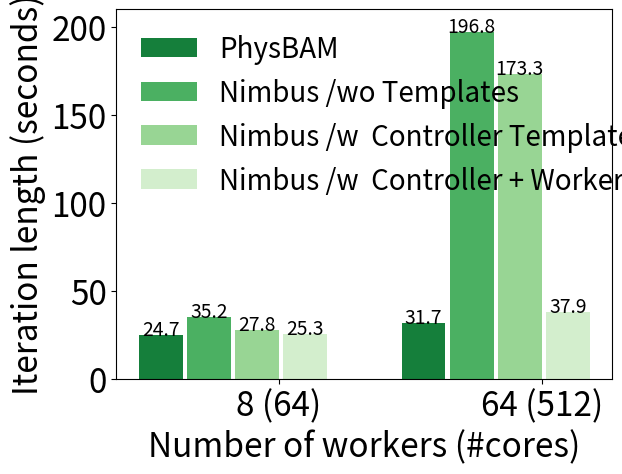

Reproduce this figure in Python.
#!/usr/bin/python
import numpy as np
import matplotlib.cm as cmx
import matplotlib.colors as colors
import matplotlib.pyplot as plt
from matplotlib import rc

# Configure matplot to understand tex grammer.
# rc('text', usetex=True)
rc('font', size=24)

N = 2
P = 4
ind = np.arange(N) * 1.2
width = 0.2
sep   = 0.22

Legends = [
'PhysBAM',
'Nimbus /wo Templates',
'Nimbus /w  Controller Template',
'Nimbus /w  Controller + Worker Template'
]

n_colors = P
color_map = cmx.ScalarMappable(
        colors.Normalize(vmin=0, vmax=n_colors+1), cmap='Greens')
Colors = [color_map.to_rgba(i) for i in range(n_colors, -1, -1)]

def plot_bar(bar_data, ind, color, add_sum):
    p = plt.bar(ind, bar_data, width, color=color)
    if add_sum:
      for num, rect in zip(bar_data, p):
        plt.text(rect.get_x() + rect.get_width()/2,
                 rect.get_y()+ rect.get_height() + 3,
                 '{:.1f}'.format(num),
                 ha='center', va='center',
                 fontsize='xx-small')
    return p


physbam     = [24.70,  31.70]
no_template = [35.21, 196.78]
c_template  = [27.75, 173.28]
cw_template = [25.32,  37.90]

Parts = []

p = plot_bar(physbam, ind - 2*sep, Colors[0], True)
Parts.append(p[0])

p = plot_bar(no_template, ind - sep, Colors[1], True)
Parts.append(p[0])

p = plot_bar(c_template, ind, Colors[2], True)
Parts.append(p[0])

p = plot_bar(cw_template, ind + sep, Colors[3], True)
Parts.append(p[0])

ticks=['8 (64)','64 (512)']
plt.xticks(ind+width/2., ticks)
plt.xlabel('Number of workers (#cores)')
plt.ylabel('Iteration length (seconds)')
plt.ylim([0, 210])
# plt.set_yscale('log')

plt.legend(Parts, Legends,
           ncol=1, loc=1, mode='expand',
           fontsize='small', frameon=False)

title  = 'Water Simulation, c3.2xlarge worker, c3.4xlarge controller '
# plt.title(title, fontsize='small')

plt.show()
# plt.savefig('../figs/weak_scale.pdf')
